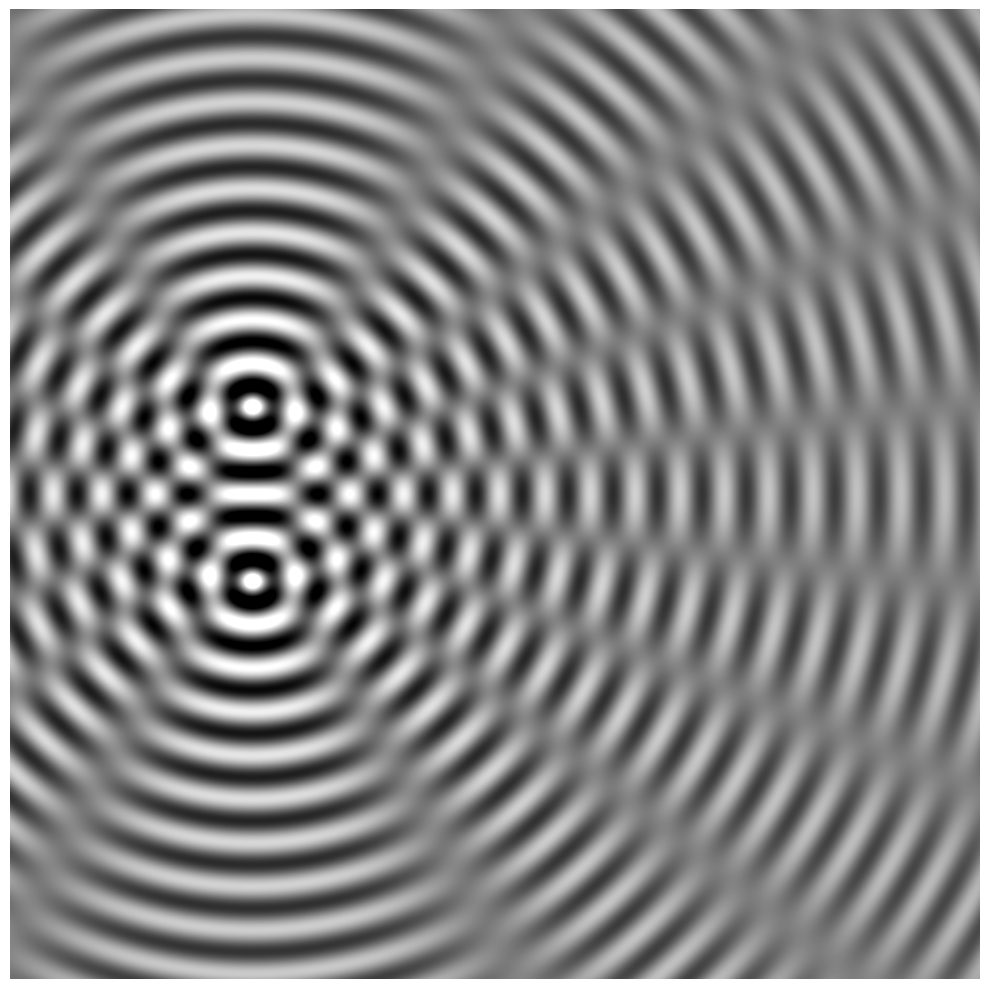

Recreate this plot in Python. (Note: this script raises an exception after producing the figure.)
"""
Two-source wave interference pattern

Creates the classic interference pattern from two coherent point sources,
showing constructive and destructive interference.
"""

import numpy as np
import matplotlib
matplotlib.use('Agg')
import matplotlib.pyplot as plt


def wave_interference(source1, source2, wavelength=1.0, amplitude=1.0, ngrid=800):
    """
    Compute interference pattern from two point sources.

    Parameters:
    - source1, source2: (x, y) positions of the two sources
    - wavelength: wavelength of the waves
    - amplitude: wave amplitude
    - ngrid: grid resolution
    """
    # Create grid
    x = np.linspace(-10, 10, ngrid)
    y = np.linspace(-10, 10, ngrid)
    X, Y = np.meshgrid(x, y)

    # Distance from each source
    r1 = np.sqrt((X - source1[0])**2 + (Y - source1[1])**2)
    r2 = np.sqrt((X - source2[0])**2 + (Y - source2[1])**2)

    # Wave number
    k = 2 * np.pi / wavelength

    # Waves from each source with 1/sqrt(r) decay (correct for 2D cylindrical waves)
    with np.errstate(divide='ignore', invalid='ignore'):
        wave1 = amplitude * np.cos(k * r1) / np.sqrt(r1 + 0.3)
        wave2 = amplitude * np.cos(k * r2) / np.sqrt(r2 + 0.3)

    # Superposition
    total = wave1 + wave2

    return X, Y, total


def plot_interference(X, Y, wave_field):
    """Plot the interference pattern in grayscale."""

    fig, ax = plt.subplots(figsize=(10, 10))

    # Plot as grayscale image
    # Normalize to 0-1 range
    vmax = np.percentile(np.abs(wave_field), 99)

    ax.imshow(wave_field, extent=[X.min(), X.max(), Y.min(), Y.max()],
              cmap='gray', vmin=-vmax, vmax=vmax, origin='lower')

    ax.set_aspect('equal')
    ax.axis('off')

    plt.tight_layout()
    return fig, ax


if __name__ == "__main__":
    # Two sources positioned like in the original image
    # The original shows sources on the left side, waves propagating right
    source1 = (-5, 1.8)   # upper source
    source2 = (-5, -1.8)  # lower source

    # Wavelength - smaller wavelength gives more rings
    wavelength = 0.9

    # Compute interference with higher resolution for crisp lines
    X, Y, wave_field = wave_interference(source1, source2, wavelength=wavelength, ngrid=1200)

    # Plot
    fig, ax = plot_interference(X, Y, wave_field)

    plt.savefig('/Users/diarmidcampbell/Desktop/Archies book project/python_flow_figures/wave_interference_output.png',
                dpi=150, bbox_inches='tight', facecolor='white', pad_inches=0)
    print("Saved wave_interference_output.png")
